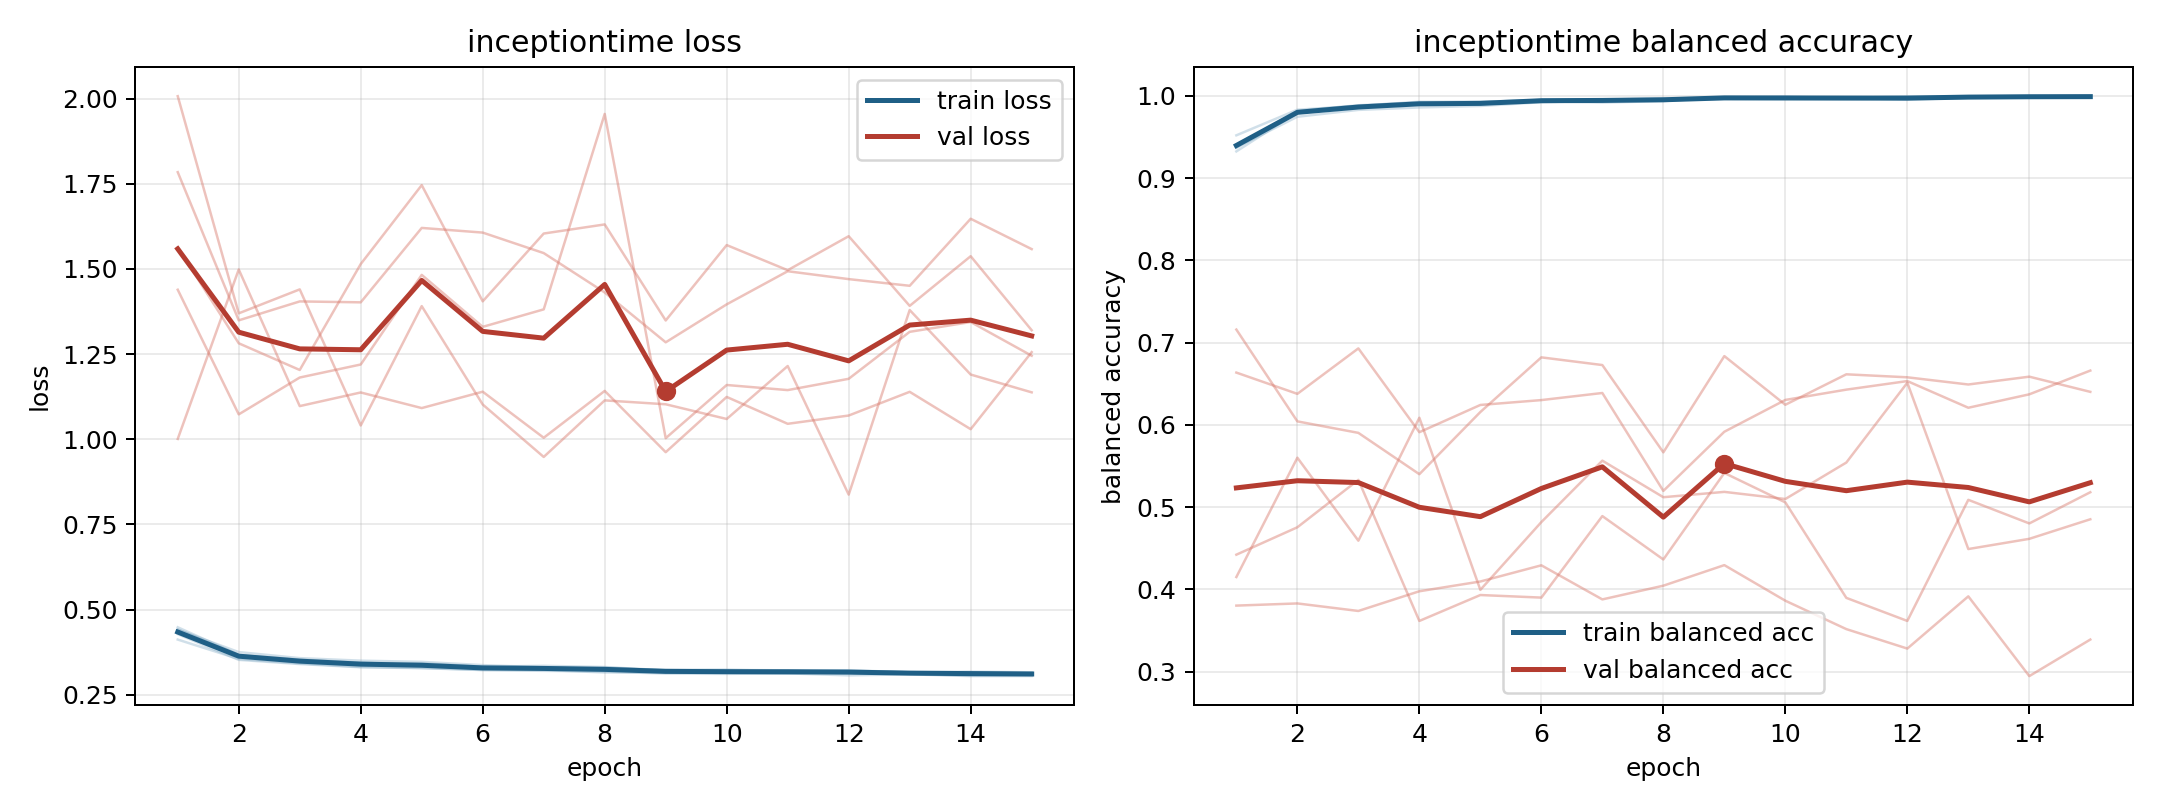

Data behind this chart, as committed beside it:
model, fold, epoch, train_loss, train_balanced_accuracy, val_loss, val_balanced_accuracy
inceptiontime, 1, 1, 0.4479, 0.9325, 1.001, 0.7159
inceptiontime, 1, 2, 0.3673, 0.9802, 1.498, 0.6043
inceptiontime, 1, 3, 0.3502, 0.9872, 1.097, 0.5903
inceptiontime, 1, 4, 0.343, 0.9913, 1.137, 0.5401
inceptiontime, 1, 5, 0.3424, 0.9899, 1.091, 0.6157
inceptiontime, 1, 6, 0.3324, 0.9936, 1.14, 0.6821
inceptiontime, 1, 7, 0.3347, 0.9919, 1.004, 0.6728
inceptiontime, 1, 8, 0.3312, 0.9937, 1.142, 0.5667
inceptiontime, 1, 9, 0.3212, 0.9983, 0.962, 0.6837
inceptiontime, 1, 10, 0.3226, 0.9974, 1.124, 0.6245
inceptiontime, 1, 11, 0.3215, 0.997, 1.045, 0.6615
inceptiontime, 1, 12, 0.3218, 0.9966, 1.07, 0.6579
inceptiontime, 1, 13, 0.3156, 0.9988, 1.139, 0.6491
inceptiontime, 1, 14, 0.3176, 0.9986, 1.029, 0.6587
inceptiontime, 1, 15, 0.3157, 0.9989, 1.256, 0.6402
inceptiontime, 2, 1, 0.4279, 0.9397, 1.784, 0.3803
inceptiontime, 2, 2, 0.3523, 0.9818, 1.349, 0.383
inceptiontime, 2, 3, 0.34, 0.9886, 1.405, 0.3738
inceptiontime, 2, 4, 0.3305, 0.992, 1.402, 0.3978
inceptiontime, 2, 5, 0.3279, 0.9927, 1.62, 0.4096
inceptiontime, 2, 6, 0.3224, 0.9949, 1.607, 0.4293
inceptiontime, 2, 7, 0.32, 0.9957, 1.546, 0.3879
inceptiontime, 2, 8, 0.3181, 0.9954, 1.431, 0.4045
inceptiontime, 2, 9, 0.3118, 0.9979, 1.285, 0.4296
inceptiontime, 2, 10, 0.3112, 0.9976, 1.396, 0.3863
inceptiontime, 2, 11, 0.3126, 0.9975, 1.493, 0.3518
inceptiontime, 2, 12, 0.3067, 0.9994, 1.47, 0.3281
inceptiontime, 2, 13, 0.3098, 0.9983, 1.45, 0.3916
inceptiontime, 2, 14, 0.3046, 0.9996, 1.647, 0.2946
inceptiontime, 2, 15, 0.3047, 0.9993, 1.558, 0.3391
inceptiontime, 3, 1, 0.4118, 0.9521, 1.439, 0.6636
inceptiontime, 3, 2, 0.3548, 0.9832, 1.073, 0.6378
inceptiontime, 3, 3, 0.3419, 0.9878, 1.181, 0.693
inceptiontime, 3, 4, 0.3314, 0.9928, 1.219, 0.5911
inceptiontime, 3, 5, 0.3285, 0.9929, 1.483, 0.6243
inceptiontime, 3, 6, 0.3226, 0.995, 1.33, 0.6302
inceptiontime, 3, 7, 0.3226, 0.9953, 1.381, 0.6388
inceptiontime, 3, 8, 0.3152, 0.9971, 1.955, 0.5198
inceptiontime, 3, 9, 0.3153, 0.9976, 1.003, 0.5917
inceptiontime, 3, 10, 0.3141, 0.9968, 1.159, 0.6304
inceptiontime, 3, 11, 0.3117, 0.9976, 1.144, 0.6429
inceptiontime, 3, 12, 0.3157, 0.9955, 1.177, 0.6533
inceptiontime, 3, 13, 0.3107, 0.9978, 1.315, 0.6209
inceptiontime, 3, 14, 0.306, 0.9994, 1.344, 0.6372
inceptiontime, 3, 15, 0.3081, 0.9987, 1.245, 0.6661
inceptiontime, 4, 1, 0.4406, 0.9374, 2.007, 0.4151
inceptiontime, 4, 2, 0.3751, 0.9746, 1.37, 0.5601
inceptiontime, 4, 3, 0.3573, 0.983, 1.44, 0.4593
inceptiontime, 4, 4, 0.3499, 0.9859, 1.04, 0.6087
inceptiontime, 4, 5, 0.3464, 0.9877, 1.391, 0.3995
inceptiontime, 4, 6, 0.3368, 0.9923, 1.102, 0.4819
inceptiontime, 4, 7, 0.3305, 0.9942, 0.948, 0.5566
inceptiontime, 4, 8, 0.3273, 0.9955, 1.114, 0.5121
inceptiontime, 4, 9, 0.3233, 0.9964, 1.103, 0.5186
inceptiontime, 4, 10, 0.323, 0.9965, 1.059, 0.5099
inceptiontime, 4, 11, 0.3199, 0.9974, 1.215, 0.5542
inceptiontime, 4, 12, 0.321, 0.9965, 0.8373, 0.6513
inceptiontime, 4, 13, 0.3154, 0.9988, 1.379, 0.4491
inceptiontime, 4, 14, 0.3158, 0.9982, 1.19, 0.4615
inceptiontime, 4, 15, 0.3131, 0.9992, 1.138, 0.4853
... 15 more rows
